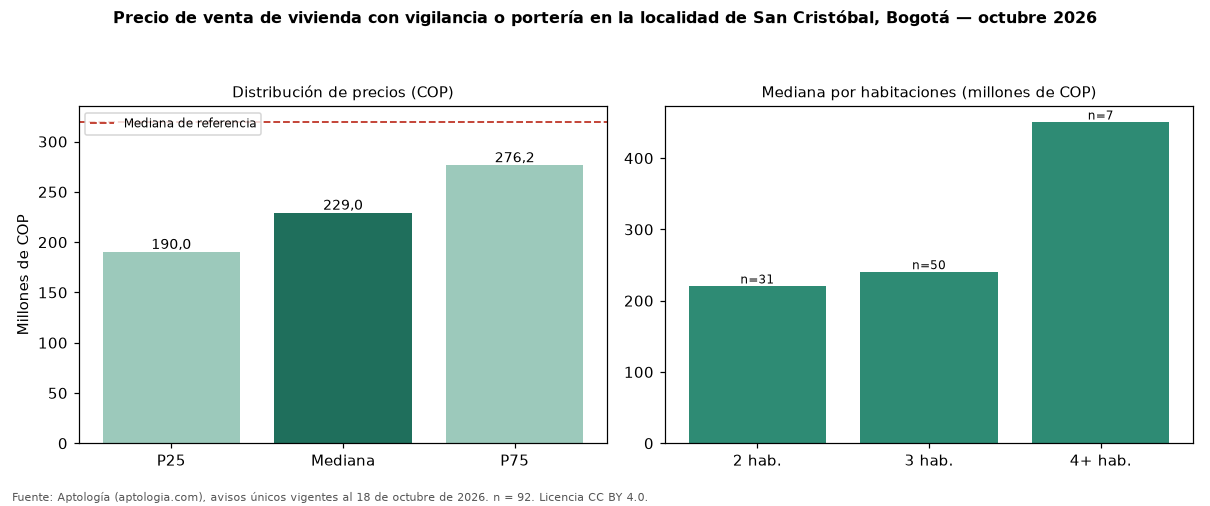

The table this chart was drawn from, first rows:
seccion, metrica, valor_cop, n
precio, p25, 190000000, 92
precio, mediana, 229000000, 92
precio, p75, 276250000, 92
cop_por_m2, p25, 4106754, 92
cop_por_m2, mediana, 4696939, 92
cop_por_m2, p75, 5422039, 92
area, area_mediana_m2, 48.5, 92
habitaciones, 1, 162500000, 4
habitaciones, 2, 220000000, 31
habitaciones, 3, 240000000, 50
habitaciones, 4+, 450000000, 7
administracion, mediana, 160000, 68
estrato, moda, 3, 
parqueadero, porcentaje_con_parqueadero, 39.1, 92
referencia, mediana_referencia, 319000000, 475
referencia, mediana_cop_por_m2_referencia, 3695652, 475
comparacion, mediana_grupo_opuesto, 385000000, 305
